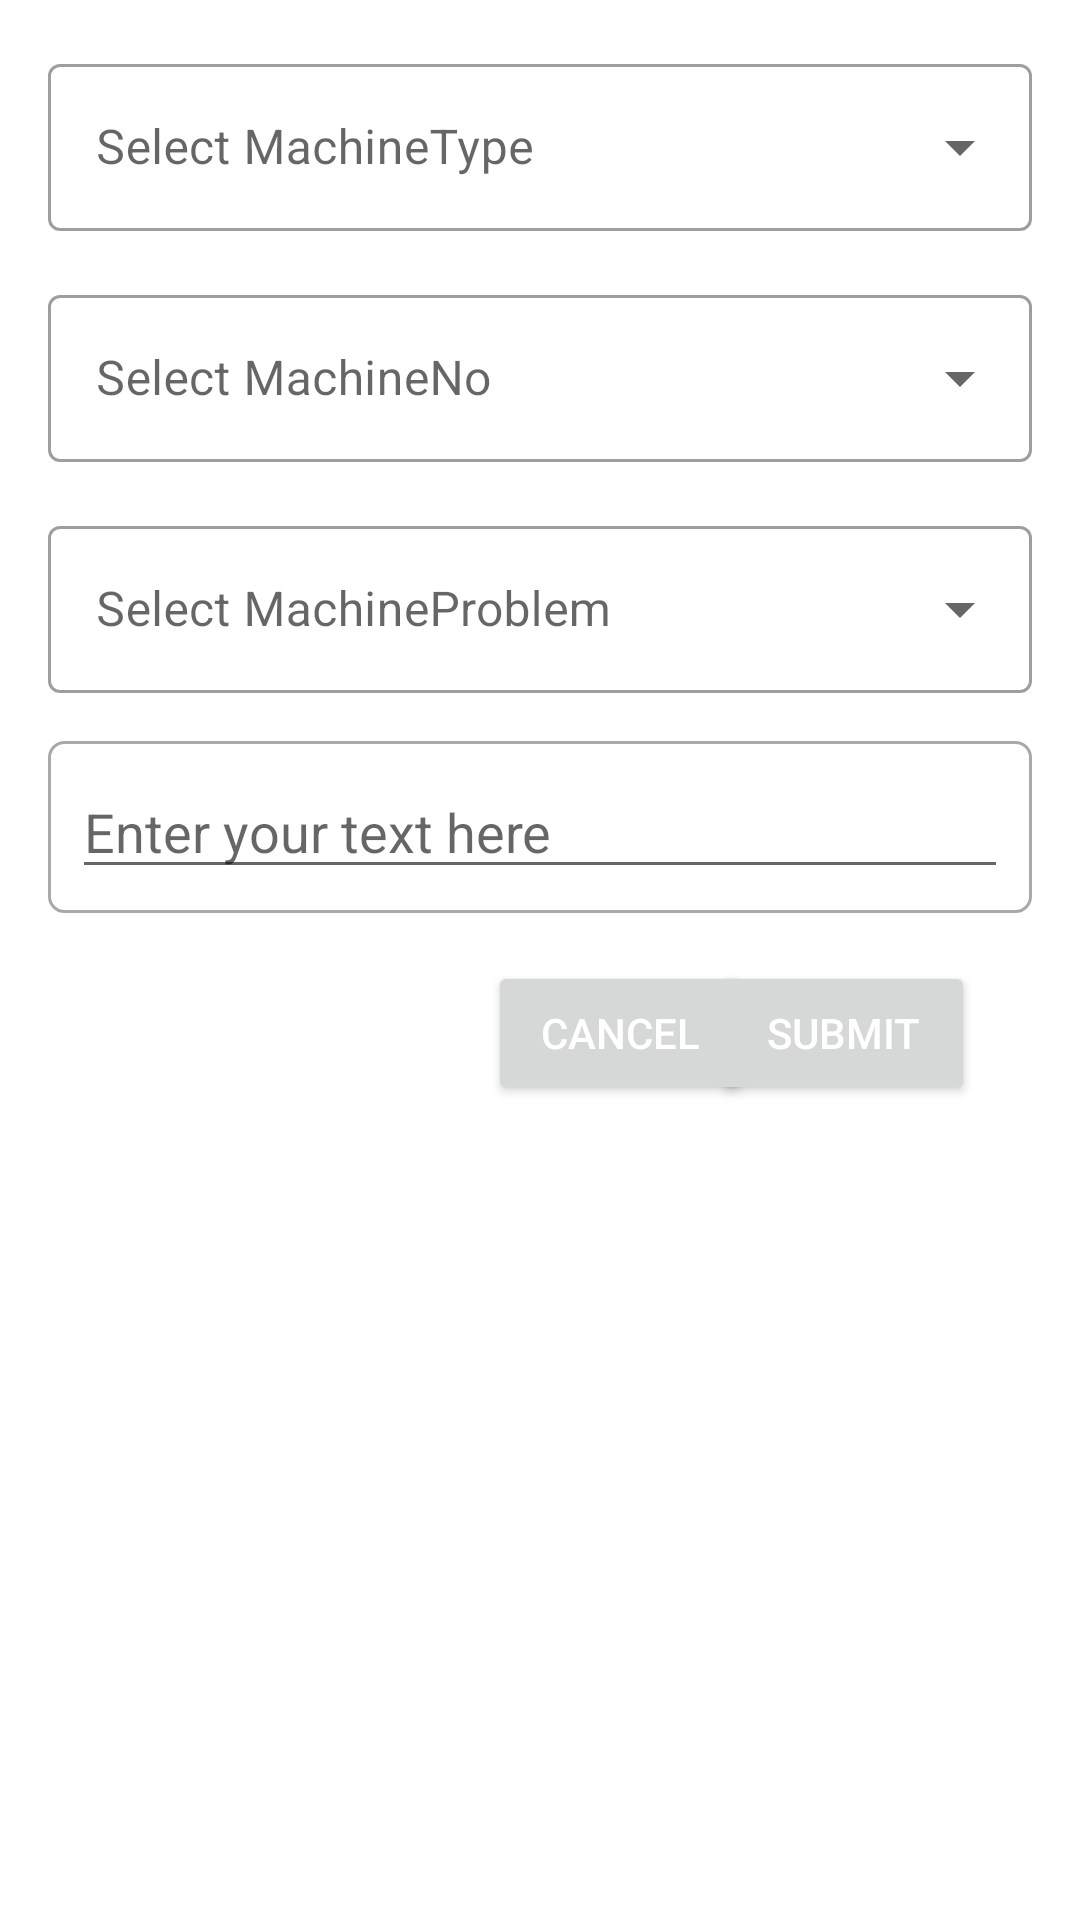

This screen was rendered from an Android layout file. Write that file and the resources it references.
<!-- AndroidManifest.xml: application theme Theme.CMS -->
<!-- res/layout/activity_taskadd.xml -->
<?xml version="1.0" encoding="utf-8"?>
<androidx.constraintlayout.widget.ConstraintLayout
    xmlns:android="http://schemas.android.com/apk/res/android"
    xmlns:tools="http://schemas.android.com/tools"
    xmlns:app="http://schemas.android.com/apk/res-auto"
    android:layout_width="match_parent"
    android:layout_height="match_parent"
    tools:context=".taskadd">


    <com.google.android.material.textfield.TextInputLayout
        android:id="@+id/textInputLayout"
        style="@style/Widget.MaterialComponents.TextInputLayout.OutlinedBox.ExposedDropdownMenu"
        android:layout_width="match_parent"
        android:layout_height="wrap_content"
        android:layout_margin="16dp"
        android:layout_marginStart="16dp"
        android:layout_marginEnd="16dp"
        android:hint="@string/SelectMachineType"
        app:layout_constraintEnd_toEndOf="parent"
        app:layout_constraintStart_toStartOf="parent"
        app:layout_constraintTop_toTopOf="parent">

        <AutoCompleteTextView
            android:id="@+id/selectmachine"
            android:layout_width="match_parent"
            android:layout_height="wrap_content"
            android:inputType="none" />


    </com.google.android.material.textfield.TextInputLayout>

    <com.google.android.material.textfield.TextInputLayout
        android:id="@+id/textInputLayout2"
        style="@style/Widget.MaterialComponents.TextInputLayout.OutlinedBox.ExposedDropdownMenu"
        android:layout_width="match_parent"
        android:layout_height="wrap_content"
        android:layout_margin="16dp"
        android:layout_marginStart="16dp"
        android:layout_marginTop="74dp"
        android:layout_marginEnd="16dp"
        android:layout_marginBottom="26dp"
        android:hint="@string/SelectMachineNo"
        app:layout_constraintEnd_toEndOf="parent"
        app:layout_constraintHorizontal_bias="0.0"
        app:layout_constraintStart_toStartOf="parent"
        app:layout_constraintTop_toBottomOf="@+id/textInputLayout">
        
        <AutoCompleteTextView
            android:id="@+id/selectmachineno"
            android:layout_width="match_parent"
            android:layout_height="wrap_content"
            android:inputType="none" />

    </com.google.android.material.textfield.TextInputLayout>

    <com.google.android.material.textfield.TextInputLayout
        android:id="@+id/textInputLayout3"
        style="@style/Widget.MaterialComponents.TextInputLayout.OutlinedBox.ExposedDropdownMenu"
        android:layout_width="match_parent"
        android:layout_height="wrap_content"
        android:layout_margin="16dp"
        android:layout_marginStart="16dp"
        android:layout_marginTop="16dp"
        android:layout_marginEnd="16dp"
        android:hint="@string/SelectMachineProblem"
        app:layout_constraintEnd_toEndOf="parent"
        app:layout_constraintHorizontal_bias="0.0"
        app:layout_constraintStart_toStartOf="parent"
        app:layout_constraintTop_toBottomOf="@+id/textInputLayout2">
        
        <AutoCompleteTextView
            android:id="@+id/selectmachinepro"
            android:layout_width="match_parent"
            android:layout_height="wrap_content"
            android:inputType="none" />

    </com.google.android.material.textfield.TextInputLayout>

   

    <LinearLayout
        android:id="@+id/otherproblemlayout"
        android:layout_width="match_parent"
        android:layout_height="wrap_content"
        android:layout_margin="16dp"
        android:layout_marginTop="8dp"
        android:background="@drawable/my_border"
        android:orientation="horizontal"
        android:padding="8dp"
        app:layout_constraintBottom_toTopOf="@+id/submit_button"
        app:layout_constraintEnd_toEndOf="parent"
        app:layout_constraintStart_toStartOf="parent"
        app:layout_constraintTop_toBottomOf="@+id/textInputLayout3">

        <EditText
            android:id="@+id/otherproblemtextview"
            android:layout_width="match_parent"
            android:layout_height="wrap_content"
            android:hint="Enter your text here"
          android:singleLine="true" />
        

        <View
            android:layout_width="1dp"
            android:layout_height="match_parent"
            android:background="@android:color/darker_gray" />
    </LinearLayout>

    <Button
        android:id="@+id/submit_button"
        android:layout_width="wrap_content"
        android:layout_height="wrap_content"
        android:layout_marginTop="16dp"
        android:layout_marginEnd="35dp"
        android:text="Submit"
        android:textColor="@color/white"
        android:visibility="visible"
        app:layout_constraintEnd_toEndOf="parent"
        app:layout_constraintTop_toBottomOf="@+id/otherproblemlayout" />

    <Button
        android:id="@+id/cancel_button"
        android:layout_width="wrap_content"
        android:layout_height="wrap_content"
        android:layout_marginStart="192dp"
        android:layout_marginTop="16dp"
        android:layout_marginEnd="16dp"
        android:text="Cancel"
        android:textColor="@color/white"
        android:visibility="visible"
        app:layout_constraintEnd_toStartOf="@+id/submit_button"
        app:layout_constraintStart_toStartOf="parent"
        app:layout_constraintTop_toBottomOf="@+id/otherproblemlayout" />
</androidx.constraintlayout.widget.ConstraintLayout>
<!-- resources referenced by this layout -->
<resources>
  <!-- drawable my_border (drawable) -->
  <shape xmlns:android="http://schemas.android.com/apk/res/android"
      android:shape="rectangle">
      <stroke
          android:width="1dp"
          android:color="#A9A9A9" />
      <corners
          android:radius="5dp" />
  </shape>
  <string name="SelectMachineNo">Select MachineNo</string>
  <string name="SelectMachineProblem">Select MachineProblem</string>
  <string name="SelectMachineType">Select MachineType</string>
  <style name="Theme.CMS" parent="Theme.MaterialComponents.DayNight.DarkActionBar">
  
          
          <item name="colorPrimary">#000088</item>
          <item name="colorPrimaryVariant">#373D98</item>
          <item name="colorOnPrimary">@color/white</item>
          
          <item name="colorSecondary">@color/teal_200</item>
          <item name="colorSecondaryVariant">@color/teal_700</item>
          <item name="colorOnSecondary">@color/black</item>
          
          <item name="android:statusBarColor">?attr/colorPrimaryVariant</item>
          
          <item name="android:colorAccent">@color/purple_200</item>
      </style>
  <!-- not gathered from this repository: default colours our renderer supplied (Android Studio template values) -->
  <color name="purple_200">#FFBB86FC</color>
  <color name="teal_200">#FF03DAC5</color>
  <color name="teal_700">#FF018786</color>
  <color name="black">#FF000000</color>
  <color name="white">#FFFFFFFF</color>
</resources>
